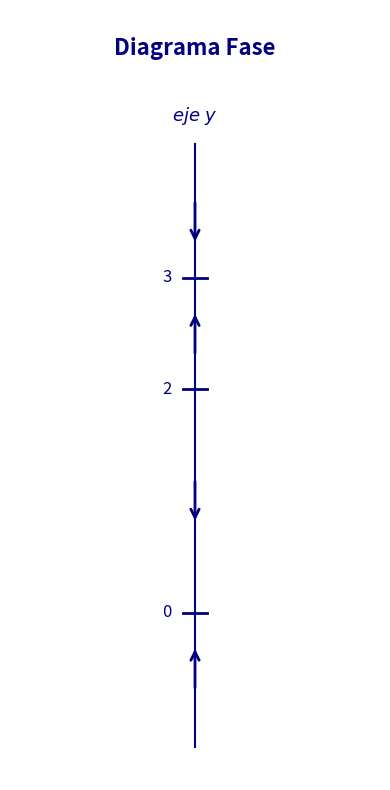

The matplotlib source for this figure:
import matplotlib.pyplot as plt

# Puntos críticos para y' = y*(3-y)*(y-2)
puntos_criticos = [0, 2, 3]
nombres_puntos = ['0', '2', '3']

# Intervalos e indicaciones de dirección (flechas)
intervalos = [
    (-1.0, 0, 'arriba'),   # y < 0: y' > 0 (sube)
    (0, 2, 'abajo'),       # 0 < y < 2: y' < 0 (baja)
    (2, 3, 'arriba'),      # 2 < y < 3: y' > 0 (sube)
    (3, 4.0, 'abajo')      # y > 3: y' < 0 (baja)
]

# Crear figura
plt.figure(figsize=(4, 8))

# 0. Título en la parte superior
plt.text(0, 5.0, 'Diagrama Fase', fontsize=16, fontweight='bold', ha='center', color='navy')

# 1. Dibujar el eje vertical y (recta de fase)
plt.plot([0, 0], [-1.2, 4.2], color='navy', linewidth=1.5, zorder=1)

# 2. Dibujar las flechas de dirección en los intervalos
for y_start, y_end, direccion in intervalos:
    y_mid = (y_start + y_end) / 2
    
    if direccion == 'arriba':
        plt.annotate(
            '', xy=(0, y_mid + 0.2), xytext=(0, y_mid - 0.2),
            arrowprops=dict(arrowstyle="->", color='navy', lw=2, mutation_scale=15)
        )
    else:  # abajo
        plt.annotate(
            '', xy=(0, y_mid - 0.2), xytext=(0, y_mid + 0.2),
            arrowprops=dict(arrowstyle="->", color='navy', lw=2, mutation_scale=15)
        )

# 3. Marcar los puntos críticos y sus etiquetas
for y_val, etiqueta in zip(puntos_criticos, nombres_puntos):
    # Marca horizontal sobre la recta
    plt.plot([-0.05, 0.05], [y_val, y_val], color='navy', linewidth=2)
    # Etiqueta del valor a la izquierda
    plt.text(-0.1, y_val, etiqueta, fontsize=12, va='center', ha='right', color='navy')

# 4. Etiqueta superior del eje
plt.text(0, 4.35, r'$eje\ y$', fontsize=13, ha='center', va='bottom', color='navy', fontstyle='italic')

# Configuración de límites y ocultar marco predeterminado
plt.xlim(-0.8, 0.8)
plt.ylim(-1.5, 5.4)
plt.axis('off')

# Guardar y mostrar
plt.tight_layout()
plt.savefig("diagrama_a.png", dpi=300, bbox_inches='tight')
plt.show()

print("¡Diagrama de fase con título generado exitosamente!")
